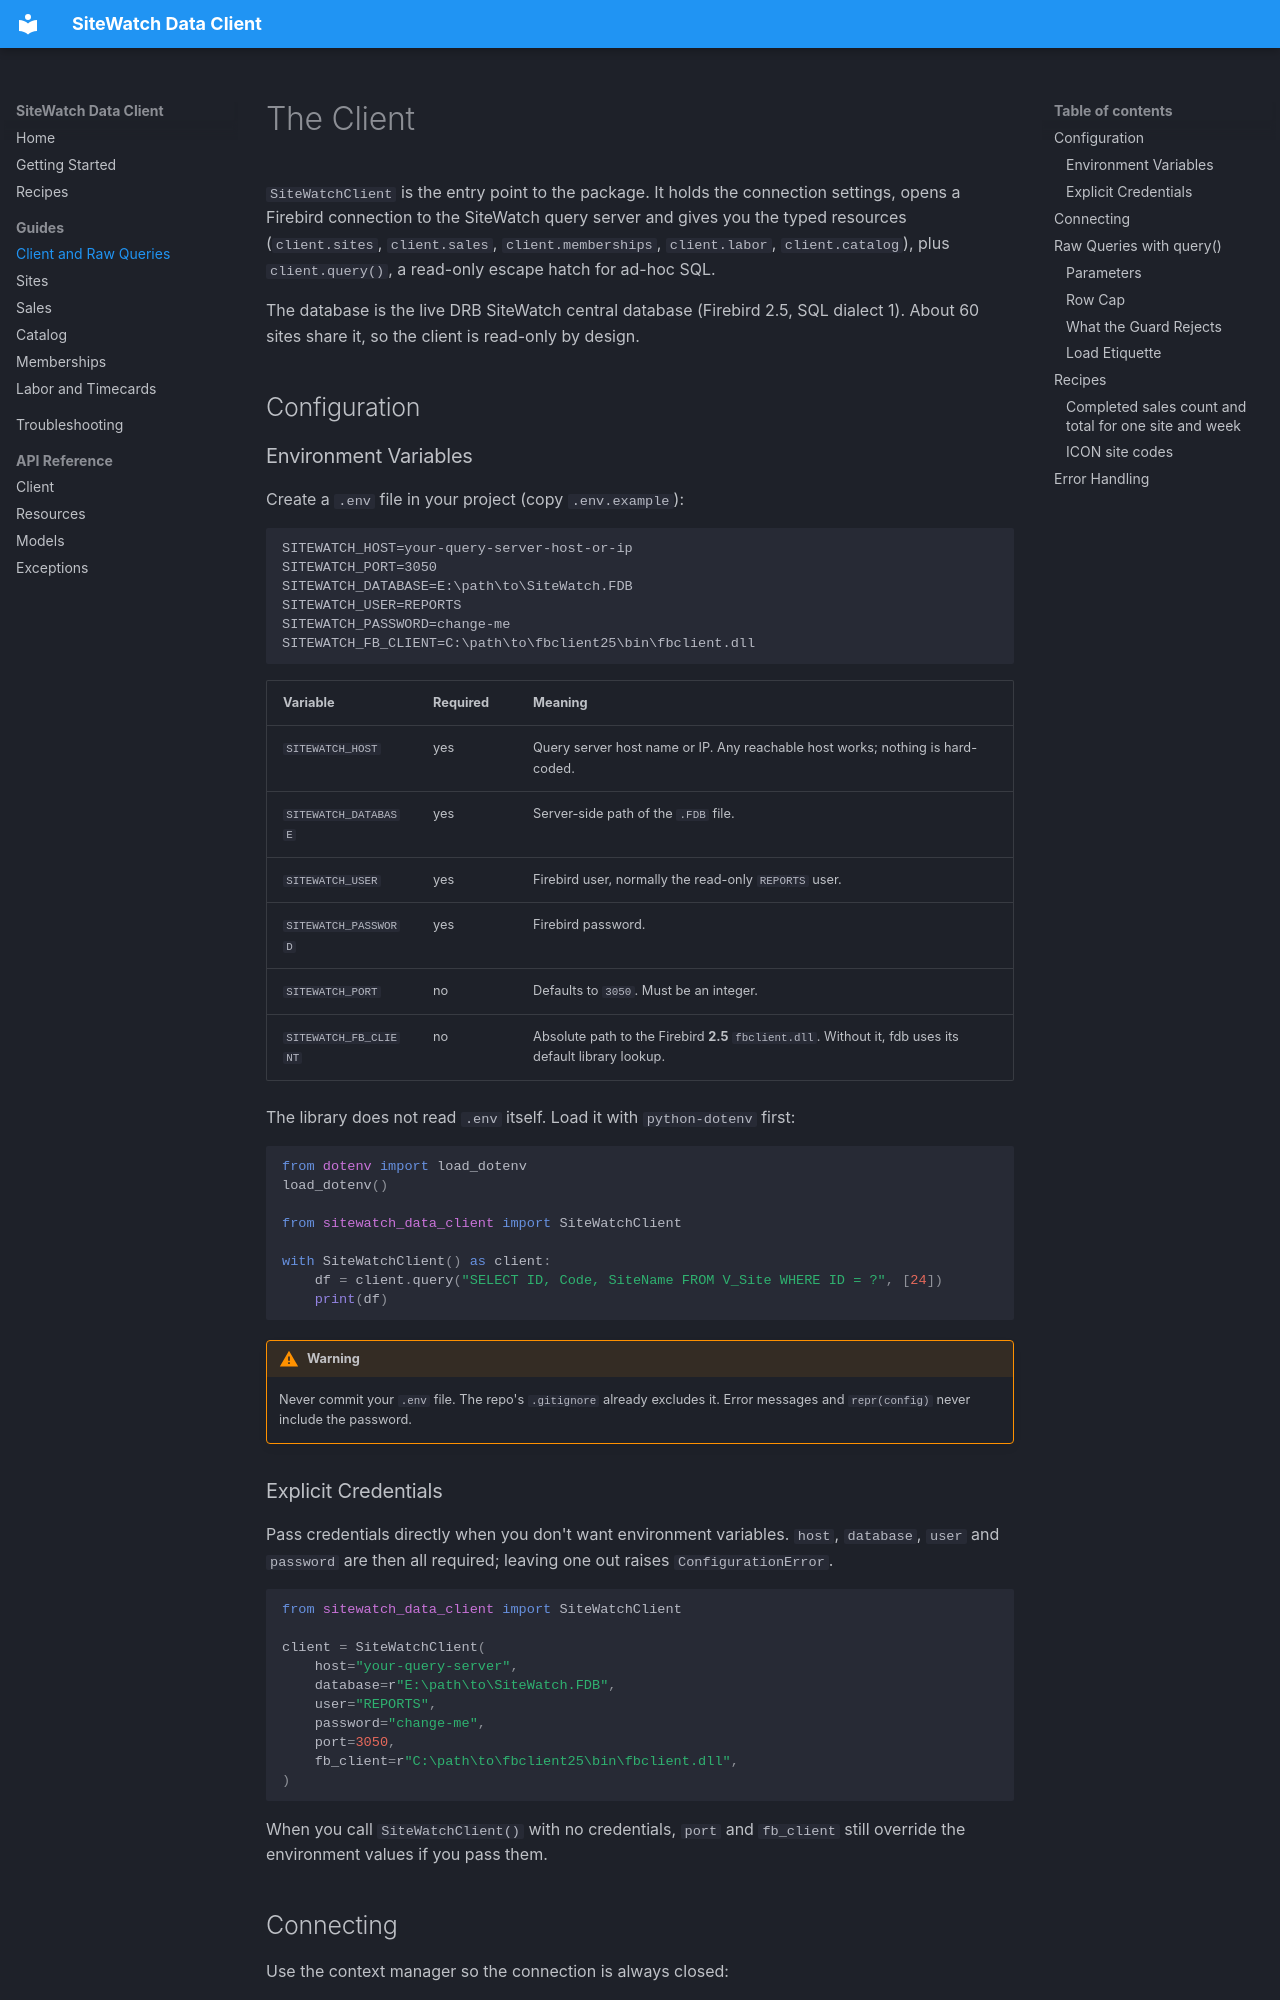

repository: christopher-nance/SiteWatch-Data-Client · page: guides/client/index.html · generator: mkdocs

# The Client

`SiteWatchClient` is the entry point to the package. It holds the connection settings, opens a
Firebird connection to the SiteWatch query server and gives you the typed resources
(`client.sites`, `client.sales`, `client.memberships`, `client.labor`, `client.catalog`), plus
`client.query()`, a read-only escape hatch for ad-hoc SQL.

The database is the live DRB SiteWatch central database (Firebird 2.5, SQL dialect 1). About 60
sites share it, so the client is read-only by design.

## Configuration

### Environment Variables

Create a `.env` file in your project (copy `.env.example`):

```
SITEWATCH_HOST=your-query-server-host-or-ip
SITEWATCH_PORT=3050
SITEWATCH_DATABASE=E:\path\to\SiteWatch.FDB
SITEWATCH_USER=REPORTS
SITEWATCH_PASSWORD=change-me
SITEWATCH_FB_CLIENT=C:\path\to\fbclient25\bin\fbclient.dll
```

| Variable | Required | Meaning |
|----------|----------|---------|
| `SITEWATCH_HOST` | yes | Query server host name or IP. Any reachable host works; nothing is hard-coded. |
| `SITEWATCH_DATABASE` | yes | Server-side path of the `.FDB` file. |
| `SITEWATCH_USER` | yes | Firebird user, normally the read-only `REPORTS` user. |
| `SITEWATCH_PASSWORD` | yes | Firebird password. |
| `SITEWATCH_PORT` | no | Defaults to `3050`. Must be an integer. |
| `SITEWATCH_FB_CLIENT` | no | Absolute path to the Firebird **2.5** `fbclient.dll`. Without it, fdb uses its default library lookup. |

The library does not read `.env` itself. Load it with `python-dotenv` first:

```python
from dotenv import load_dotenv
load_dotenv()

from sitewatch_data_client import SiteWatchClient

with SiteWatchClient() as client:
    df = client.query("SELECT ID, Code, SiteName FROM V_Site WHERE ID = ?", [24])
    print(df)
```

!!! warning
    Never commit your `.env` file. The repo's `.gitignore` already excludes it. Error messages
    and `repr(config)` never include the password.

### Explicit Credentials

Pass credentials directly when you don't want environment variables. `host`, `database`,
`user` and `password` are then all required; leaving one out raises `ConfigurationError`.

```python
from sitewatch_data_client import SiteWatchClient

client = SiteWatchClient(
    host="your-query-server",
    database=r"E:\path\to\SiteWatch.FDB",
    user="REPORTS",
    password="change-me",
    port=3050,
    fb_client=r"C:\path\to\fbclient25\bin\fbclient.dll",
)
```

When you call `SiteWatchClient()` with no credentials, `port` and `fb_client` still override
the environment values if you pass them.
